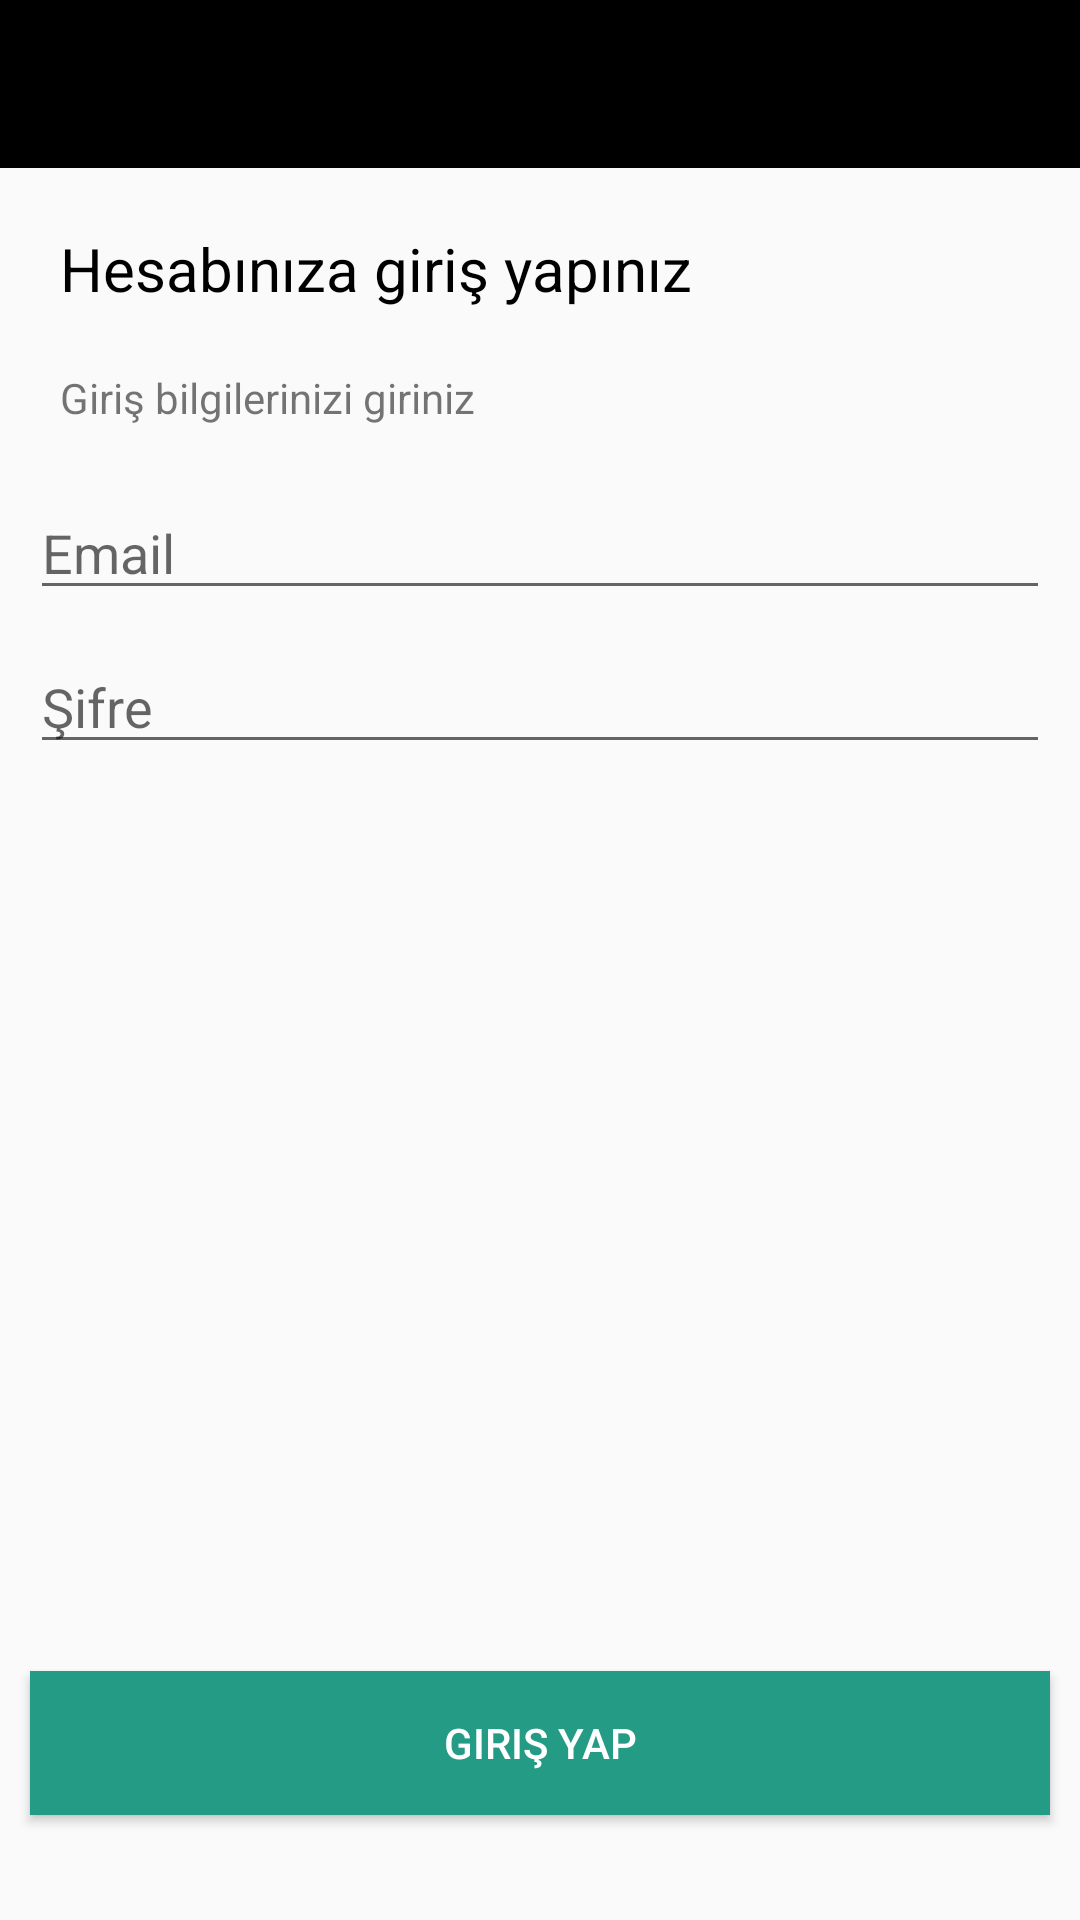

The Android layout XML behind this screen, and the referenced resources:
<!-- AndroidManifest.xml: application theme Theme.Chatapp -->
<!-- res/layout/activity_login.xml -->
<?xml version="1.0" encoding="utf-8"?>
<RelativeLayout xmlns:android="http://schemas.android.com/apk/res/android"
    xmlns:app="http://schemas.android.com/apk/res-auto"
    xmlns:tools="http://schemas.android.com/tools"
    android:layout_width="match_parent"
    android:layout_height="match_parent"
    tools:context=".LoginActivity">

   <include layout="@layout/actionbar_app"
       android:id="@+id/actionbarLogin" />

   <TextView
       android:id="@+id/txtInfo1"
       android:layout_width="wrap_content"
       android:layout_height="wrap_content"
       android:textColor="@android:color/black"
       android:text="@string/login_with_account"
       android:layout_below="@id/actionbarLogin"
       android:layout_marginTop="20dp"
       android:textSize="20sp"
       android:layout_marginStart="20dp"
       android:layout_marginLeft="20dp" />

   <TextView
       android:id="@+id/txtInfo2"
       android:layout_width="wrap_content"
       android:layout_height="wrap_content"
       android:text="@string/enter_login_info"
       android:layout_below="@id/txtInfo1"
       android:layout_marginTop="20dp"
       android:layout_marginStart="20dp"
       android:layout_marginLeft="20dp" />

   <EditText
       android:id="@+id/txtEmailLogin"
       android:layout_width="match_parent"
       android:layout_height="wrap_content"
       android:layout_below="@id/txtInfo2"
       android:hint="@string/email"
       android:inputType="textEmailAddress"
       android:layout_marginTop="20dp"
       android:layout_marginStart="10dp"
       android:layout_marginEnd="10dp" />

   <EditText
       android:id="@+id/txtPasswordLogin"
       android:layout_width="match_parent"
       android:layout_height="wrap_content"
       android:layout_below="@id/txtEmailLogin"
       android:hint="@string/password"
       android:inputType="textPassword"
       android:layout_marginTop="10dp"
       android:layout_marginStart="10dp"
       android:layout_marginEnd="10dp" />

   <Button
       android:id="@+id/btnLogin"
       android:layout_width="match_parent"
       android:layout_height="wrap_content"
       android:text="@string/i_have_account"
       android:layout_alignParentBottom="true"
       android:layout_marginStart="10dp"
       android:layout_marginEnd="10dp"
       android:layout_marginBottom="35dp"
       android:background="@color/color1Button"
       android:textColor="@android:color/white"
       />

</RelativeLayout>
<!-- res/layout/actionbar_app.xml (included above) -->
<?xml version="1.0" encoding="utf-8"?>
<androidx.appcompat.widget.Toolbar xmlns:android="http://schemas.android.com/apk/res/android"
    android:id="@+id/pnlActionbar"
    android:layout_width="match_parent"
    android:layout_height="wrap_content"
    android:background="@color/black"
    android:theme="@style/ThemeOverlay.AppCompat.Dark.ActionBar" >

</androidx.appcompat.widget.Toolbar>
<!-- resources referenced by this layout -->
<resources>
  <color name="black">#FF000000</color>
  <color name="color1Button">#249B85</color>
  <string name="email">Email</string>
  <string name="enter_login_info">Giriş bilgilerinizi giriniz</string>
  <string name="i_have_account"> Giriş Yap </string>
  <string name="login_with_account">Hesabınıza giriş yapınız</string>
  <string name="password">Şifre</string>
  <style name="Theme.Chatapp" parent="Theme.AppCompat.Light.NoActionBar">
          
          <item name="colorPrimary">@color/purple_500</item>
          <item name="colorPrimaryVariant">@color/purple_700</item>
          <item name="colorOnPrimary">@color/white</item>
          
          <item name="colorSecondary">@color/teal_200</item>
          <item name="colorSecondaryVariant">@color/teal_700</item>
          <item name="colorOnSecondary">@color/black</item>
          
          <item name="android:statusBarColor" tools:targetApi="l">?attr/colorPrimaryVariant</item>
          
      </style>
  <color name="purple_500">#000000</color>
  <color name="purple_700">#FF3700B3</color>
  <color name="white">#FFFFFFFF</color>
  <color name="teal_200">#FF03DAC5</color>
  <color name="teal_700">#FF018786</color>
</resources>
